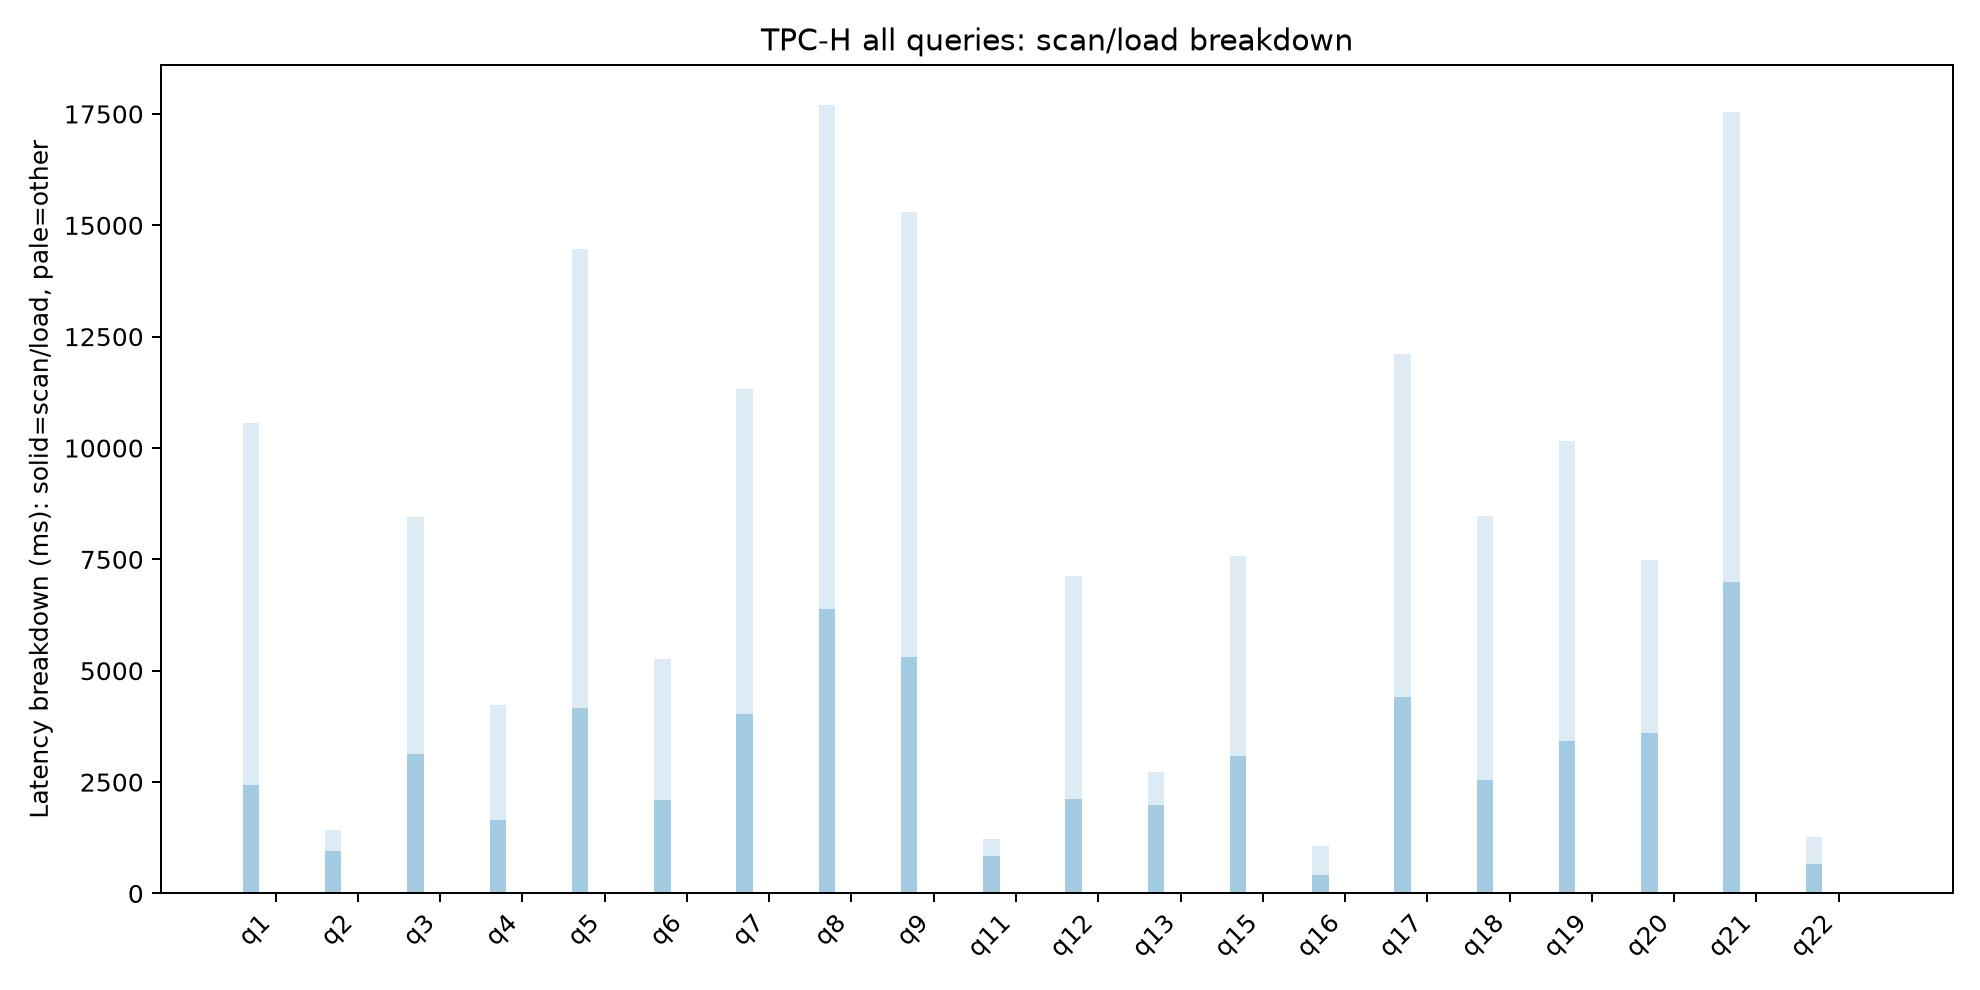

The data file committed next to this chart (first rows):
query, series, condition, samples, total_ms, total_ms_std, load_ms, load_ms_std, scan_materialize_work_ms, scan_materialize_work_ms_std, scan_uncompressed_gb, scan_uncompressed_gb_std, compute_ms, compute_ms_std, fixed_page_cached_gb, fixed_page_cached_gb_std, fixed_page_reuse_split_count, fixed_page_reuse_split_count_std, fixed_page_materialize_count, fixed_page_materialize_count_std, fixed_page_fallback_count, fixed_page_fallback_count_std, fixed_page_extra_stage_ms, fixed_page_extra_stage_ms_std
q1, cold, cold_hot, 1, 10568, , 2435, , 8430, , 24.75, , 8133, , 0.0, , 0.0, , 0.0, , 0.0, , 0.0, 
q2, cold, cold_hot, 1, 1427, , 960.2, , 1647, , 4.338, , 466.5, , 0.0, , 0.0, , 0.0, , 0.0, , 0.0, 
q3, cold, cold_hot, 1, 8459, , 3129, , 7720, , 18.42, , 5329, , 0.0, , 0.0, , 0.0, , 0.0, , 0.0, 
q4, cold, cold_hot, 1, 4233, , 1651, , 5096, , 11.72, , 2582, , 0.0, , 0.0, , 0.0, , 0.0, , 0.0, 
q5, cold, cold_hot, 1, 14462, , 4155, , 11004, , 22.13, , 10307, , 0.0, , 0.0, , 0.0, , 0.0, , 0.0, 
q6, cold, cold_hot, 1, 5258, , 2098, , 5793, , 9.751, , 3160, , 0.0, , 0.0, , 0.0, , 0.0, , 0.0, 
q7, cold, cold_hot, 1, 11335, , 4020, , 15604, , 24.61, , 7315, , 0.0, , 0.0, , 0.0, , 0.0, , 0.0, 
q8, cold, cold_hot, 1, 17705, , 6393, , 14103, , 27.79, , 11311, , 0.0, , 0.0, , 0.0, , 0.0, , 0.0, 
q9, cold, cold_hot, 1, 15304, , 5318, , 21227, , 33.21, , 9986, , 0.0, , 0.0, , 0.0, , 0.0, , 0.0, 
q11, cold, cold_hot, 1, 1213, , 842.7, , 2565, , 4.562, , 370.2, , 0.0, , 0.0, , 0.0, , 0.0, , 0.0, 
q12, cold, cold_hot, 1, 7119, , 2125, , 5753, , 16.9, , 4994, , 0.0, , 0.0, , 0.0, , 0.0, , 0.0, 
q13, cold, cold_hot, 1, 2720, , 1990, , 3626, , 2.559, , 730.4, , 0.0, , 0.0, , 0.0, , 0.0, , 0.0, 
q15, cold, cold_hot, 1, 7575, , 3076, , 10906, , 14.72, , 4499, , 0.0, , 0.0, , 0.0, , 0.0, , 0.0, 
q16, cold, cold_hot, 1, 1064, , 421.8, , 589.3, , 1.751, , 642.3, , 0.0, , 0.0, , 0.0, , 0.0, , 0.0, 
q17, cold, cold_hot, 1, 12106, , 4402, , 16854, , 24.54, , 7704, , 0.0, , 0.0, , 0.0, , 0.0, , 0.0, 
q18, cold, cold_hot, 1, 8468, , 2539, , 6925, , 24.29, , 5928, , 0.0, , 0.0, , 0.0, , 0.0, , 0.0, 
q19, cold, cold_hot, 1, 10157, , 3419, , 11042, , 22.64, , 6738, , 0.0, , 0.0, , 0.0, , 0.0, , 0.0, 
q20, cold, cold_hot, 1, 7493, , 3604, , 13564, , 16.81, , 3889, , 0.0, , 0.0, , 0.0, , 0.0, , 0.0, 
q21, cold, cold_hot, 1, 17542, , 6989, , 21784, , 40.41, , 10553, , 0.0, , 0.0, , 0.0, , 0.0, , 0.0, 
q22, cold, cold_hot, 1, 1264, , 658.1, , 1437, , 1.931, , 605.4, , 0.0, , 0.0, , 0.0, , 0.0, , 0.0, 
